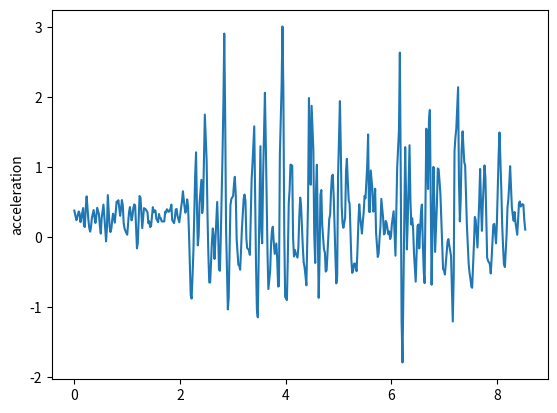

Generate this figure with matplotlib:
import matplotlib.pyplot as plt
t = [0, 0.038, 0.039, 0.053, 0.083, 0.099, 0.116, 0.133, 0.166, 0.183, 0.199, 0.216, 0.233, 0.266, 0.283, 0.3, 0.316, 0.333, 0.366, 0.383, 0.4, 0.417, 0.433, 0.467, 0.484, 0.501, 0.517, 0.534, 0.551, 0.584, 0.601, 0.617, 0.634, 0.667, 0.684, 0.701, 0.718, 0.734, 0.767, 0.785, 0.801, 0.817, 0.834, 0.868, 0.887, 0.901, 0.918, 0.934, 0.952, 0.985, 1.002, 1.019, 1.035, 1.053, 1.085, 1.102, 1.118, 1.136, 1.152, 1.186, 1.202, 1.218, 1.235, 1.253, 1.286, 1.303, 1.319, 1.336, 1.352, 1.386, 1.402, 1.419, 1.436, 1.453, 1.487, 1.503, 1.519, 1.536, 1.553, 1.587, 1.604, 1.62, 1.636, 1.654, 1.686, 1.703, 1.721, 1.737, 1.753, 1.788, 1.803, 1.82, 1.838, 1.853, 1.888, 1.904, 1.92, 1.937, 1.954, 1.987, 2.005, 2.021, 2.037, 2.056, 2.087, 2.104, 2.121, 2.137, 2.154, 2.172, 2.204, 2.221, 2.238, 2.255, 2.288, 2.305, 2.321, 2.338, 2.354, 2.371, 2.406, 2.421, 2.438, 2.455, 2.471, 2.505, 2.522, 2.538, 2.555, 2.572, 2.605, 2.622, 2.64, 2.655, 2.673, 2.705, 2.723, 2.739, 2.757, 2.772, 2.805, 2.824, 2.839, 2.856, 2.873, 2.907, 2.923, 2.939, 2.956, 2.973, 3.007, 3.023, 3.039, 3.057, 3.074, 3.106, 3.123, 3.14, 3.157, 3.173, 3.207, 3.223, 3.24, 3.258, 3.273, 3.307, 3.324, 3.34, 3.357, 3.374, 3.407, 3.424, 3.44, 3.457, 3.474, 3.492, 3.524, 3.541, 3.557, 3.575, 3.609, 3.625, 3.642, 3.657, 3.674, 3.708, 3.725, 3.741, 3.758, 3.774, 3.794, 3.825, 3.841, 3.859, 3.875, 3.892, 3.925, 3.941, 3.958, 3.975, 3.992, 4.025, 4.042, 4.06, 4.076, 4.093, 4.126, 4.142, 4.159, 4.176, 4.193, 4.226, 4.242, 4.26, 4.277, 4.293, 4.327, 4.343, 4.36, 4.376, 4.394, 4.426, 4.443, 4.46, 4.476, 4.493, 4.526, 4.543, 4.561, 4.577, 4.593, 4.627, 4.644, 4.66, 4.677, 4.693, 4.727, 4.745, 4.76, 4.777, 4.794, 4.827, 4.844, 4.86, 4.877, 4.894, 4.912, 4.944, 4.961, 4.977, 4.994, 5.029, 5.045, 5.062, 5.078, 5.095, 5.128, 5.145, 5.161, 5.178, 5.196, 5.213, 5.245, 5.262, 5.278, 5.296, 5.312, 5.345, 5.362, 5.379, 5.395, 5.412, 5.446, 5.462, 5.478, 5.496, 5.513, 5.546, 5.563, 5.579, 5.596, 5.613, 5.646, 5.662, 5.679, 5.696, 5.713, 5.746, 5.762, 5.78, 5.797, 5.813, 5.846, 5.863, 5.88, 5.896, 5.913, 5.946, 5.963, 5.98, 5.996, 6.013, 6.046, 6.065, 6.081, 6.097, 6.113, 6.147, 6.164, 6.18, 6.197, 6.214, 6.247, 6.265, 6.281, 6.297, 6.314, 6.347, 6.364, 6.381, 6.397, 6.414, 6.432, 6.464, 6.481, 6.498, 6.516, 6.531, 6.564, 6.581, 6.598, 6.616, 6.633, 6.665, 6.683, 6.698, 6.715, 6.732, 6.765, 6.783, 6.8, 6.815, 6.832, 6.866, 6.882, 6.898, 6.916, 6.932, 6.966, 6.982, 6.999, 7.017, 7.033, 7.067, 7.083, 7.099, 7.116, 7.133, 7.166, 7.184, 7.199, 7.216, 7.233, 7.267, 7.283, 7.3, 7.316, 7.333, 7.352, 7.384, 7.4, 7.417, 7.433, 7.467, 7.483, 7.501, 7.518, 7.533, 7.568, 7.584, 7.6, 7.617, 7.634, 7.667, 7.684, 7.701, 7.718, 7.735, 7.767, 7.784, 7.802, 7.817, 7.835, 7.867, 7.885, 7.901, 7.918, 7.934, 7.952, 7.985, 8.001, 8.018, 8.036, 8.051, 8.085, 8.101, 8.118, 8.135, 8.153, 8.185, 8.202, 8.218, 8.235, 8.252, 8.285, 8.303, 8.319, 8.336, 8.353, 8.387, 8.402, 8.42, 8.436, 8.453, 8.486, 8.503, 8.52, 8.538]
y = [0.381034, 0.243612, 0.243612, 0.277303, 0.367722, 0.344691, 0.216165, 0.275389, 0.416791, 0.1635, 0.145972, 0.412757, 0.584361, 0.252525, 0.129978, 0.0798359, 0.146412, 0.2796, 0.389309, 0.278538, 0.20412, 0.30563, 0.421218, 0.324402, 0.157831, 0.0521049, 0.270392, 0.372113, 0.465931, 0.133344, -0.0593472, 0.126877, 0.602386, 0.159815, 0.0733976, 0.121587, 0.252204, 0.336745, 0.208593, 0.36188, 0.51016, 0.493339, 0.529239, 0.306285, 0.42266, 0.531708, 0.453886, 0.206085, 0.121588, 0.0593271, 0.03545, 0.207632, 0.355084, 0.431405, 0.240956, 0.311501, 0.419352, 0.469749, 0.45142, -0.159493, -0.0826816, 0.25705, 0.589677, 0.566004, 0.129965, 0.269394, 0.416375, 0.405971, 0.399387, 0.354361, 0.200187, 0.227572, 0.144156, 0.158886, 0.42967, 0.357299, 0.381674, 0.382679, 0.264352, 0.214617, 0.331174, 0.275937, 0.273149, 0.226239, 0.226216, 0.225631, 0.365934, 0.351936, 0.400169, 0.362777, 0.374499, 0.405085, 0.46623, 0.245991, 0.201397, 0.27583, 0.397415, 0.404048, 0.304927, 0.213333, 0.316056, 0.420216, 0.501778, 0.657654, 0.432632, 0.350343, 0.411783, 0.541393, 0.435244, 0.0393677, -0.826814, -0.877919, -0.564786, -0.191729, 0.881839, 1.2138, 0.462355, -0.116561, 0.0215015, 0.486405, 0.819862, 0.345539, 0.452394, 1.1591, 1.75402, 1.10754, 0.306084, -0.243335, -0.647392, -0.646956, -0.0761433, 0.125373, -0.0168533, -0.310762, -0.0106669, 0.504158, 0.103847, -0.462428, -0.480274, -0.0374279, 1.1334, 1.97057, 2.91247, 1.76723, 0.128606, -1.0319, -0.865198, -0.18214, 0.458703, 0.547118, 0.590055, 0.757072, 0.864018, 0.60393, -0.0316725, -0.396242, -0.404736, -0.464074, -0.182615, 0.118636, 0.551059, 0.610302, 0.524945, -0.0225458, -0.153922, -0.185998, -0.25234, 0.247168, 0.823171, 1.05545, 1.58606, 0.606121, -0.370208, -1.03055, -1.14532, -0.223865, 1.30133, 0.0964079, -0.0866299, 0.894101, 2.06531, 1.37931, 0.48862, -0.18806, -0.74123, -0.48292, -0.104183, 0.084939, 0.150083, -0.0490999, -0.23788, -0.0897474, -0.30191, -0.706357, -0.697632, 1.17376, 2.16615, 3.01398, 2.11008, 0.0695791, -0.852453, -0.899202, -0.315546, 0.485615, 0.666908, 1.03855, 1.02405, -0.00343418, -0.275138, -0.180018, -0.232717, -0.291995, -0.149329, 0.296523, 0.565628, 0.451883, -0.149681, -0.359008, -0.431833, -0.541095, -0.687835, 0.520642, 1.99058, 1.19342, 0.750369, 1.87972, 1.25448, 0.0373573, -0.368484, 0.686808, 1.03689, -0.867361, -0.282228, 0.606992, 0.674351, 0.185318, -0.172796, -0.219878, -0.491439, -0.473205, -0.221245, 0.259606, 0.322101, 0.64116, 0.867197, 0.894686, 0.570104, -0.280759, -0.660235, -0.566127, 0.868747, 1.94666, 1.30158, 0.459207, 0.203577, 0.135076, 0.27934, 0.949601, 1.12098, 0.803217, 0.523083, 0.477764, -0.3141, -0.51008, -0.485486, -0.380279, -0.374681, -0.486246, -0.167624, 0.215513, 0.4704, 0.292086, 0.0525618, 0.217086, 0.346371, 0.591875, 0.556799, 1.01917, 1.47006, 0.366276, 0.359689, 0.954118, 0.663118, 0.366405, 0.411137, 0.69353, 0.0749998, -0.282386, -0.235518, -0.00886917, 0.166969, 0.548136, 0.285238, 0.0400019, 0.0565252, 0.232643, 0.202873, 0.042758, 0.0827665, -0.0271368, 0.0117645, 0.190813, 0.371723, 0.0405741, -0.264117, 0.389629, 0.992014, 1.52795, 2.64048, 0.992144, -1.20771, -1.7914, 0.216693, 1.28859, 0.638643, -0.174607, 0.243749, 1.31553, 0.527982, 0.181791, 0.270988, 0.139385, -0.235089, -0.635374, -0.255452, 0.161525, 0.182249, -0.160524, 0.358623, 0.467455, -0.0584021, -0.488432, -0.656624, 1.55166, 1.13248, 0.689304, 1.66623, 1.81966, -0.679933, 0.0993776, 1.00612, 0.556603, -0.210047, 0.48057, 0.983186, 0.973234, 0.794044, 0.613756, -0.0909424, -0.453641, -0.473396, -0.534048, -0.380703, -0.0651016, -0.0263329, -0.111799, -0.19019, -0.269266, -1.20539, -0.54336, 1.22996, 1.42725, 1.55676, 2.1455, 0.810573, 0.226836, 0.530734, 1.23676, 1.5143, 1.06889, 1.02986, 0.615325, 0.17708, -0.379517, -0.507806, -0.597607, -0.709152, -0.722854, -0.0739603, 0.290499, 0.244695, 0.044548, -0.146735, 0.520578, 0.976375, 0.441773, 0.0908813, 0.488124, 1.02652, 0.848036, 0.237092, -0.291399, -0.338051, -0.381412, -0.517633, -0.310793, -0.0450735, 0.176124, 0.191045, -0.0872688, 0.204184, 0.680112, 1.21421, 1.49801, 0.68852, 0.193641, -0.134299, -0.385071, -0.426297, 0.0375605, 0.428218, 0.536876, 0.754757, 1.01613, 0.425769, 0.310453, 0.234706, 0.359685, 0.212345, 0.0351009, 0.241054, 0.48782, 0.511158, 0.438582, 0.472453, 0.46427, 0.246432, 0.108951]
plt.plot(t,y)
plt.ylabel('acceleration')
plt.savefig("oh43")
plt.show()
plt.close()
